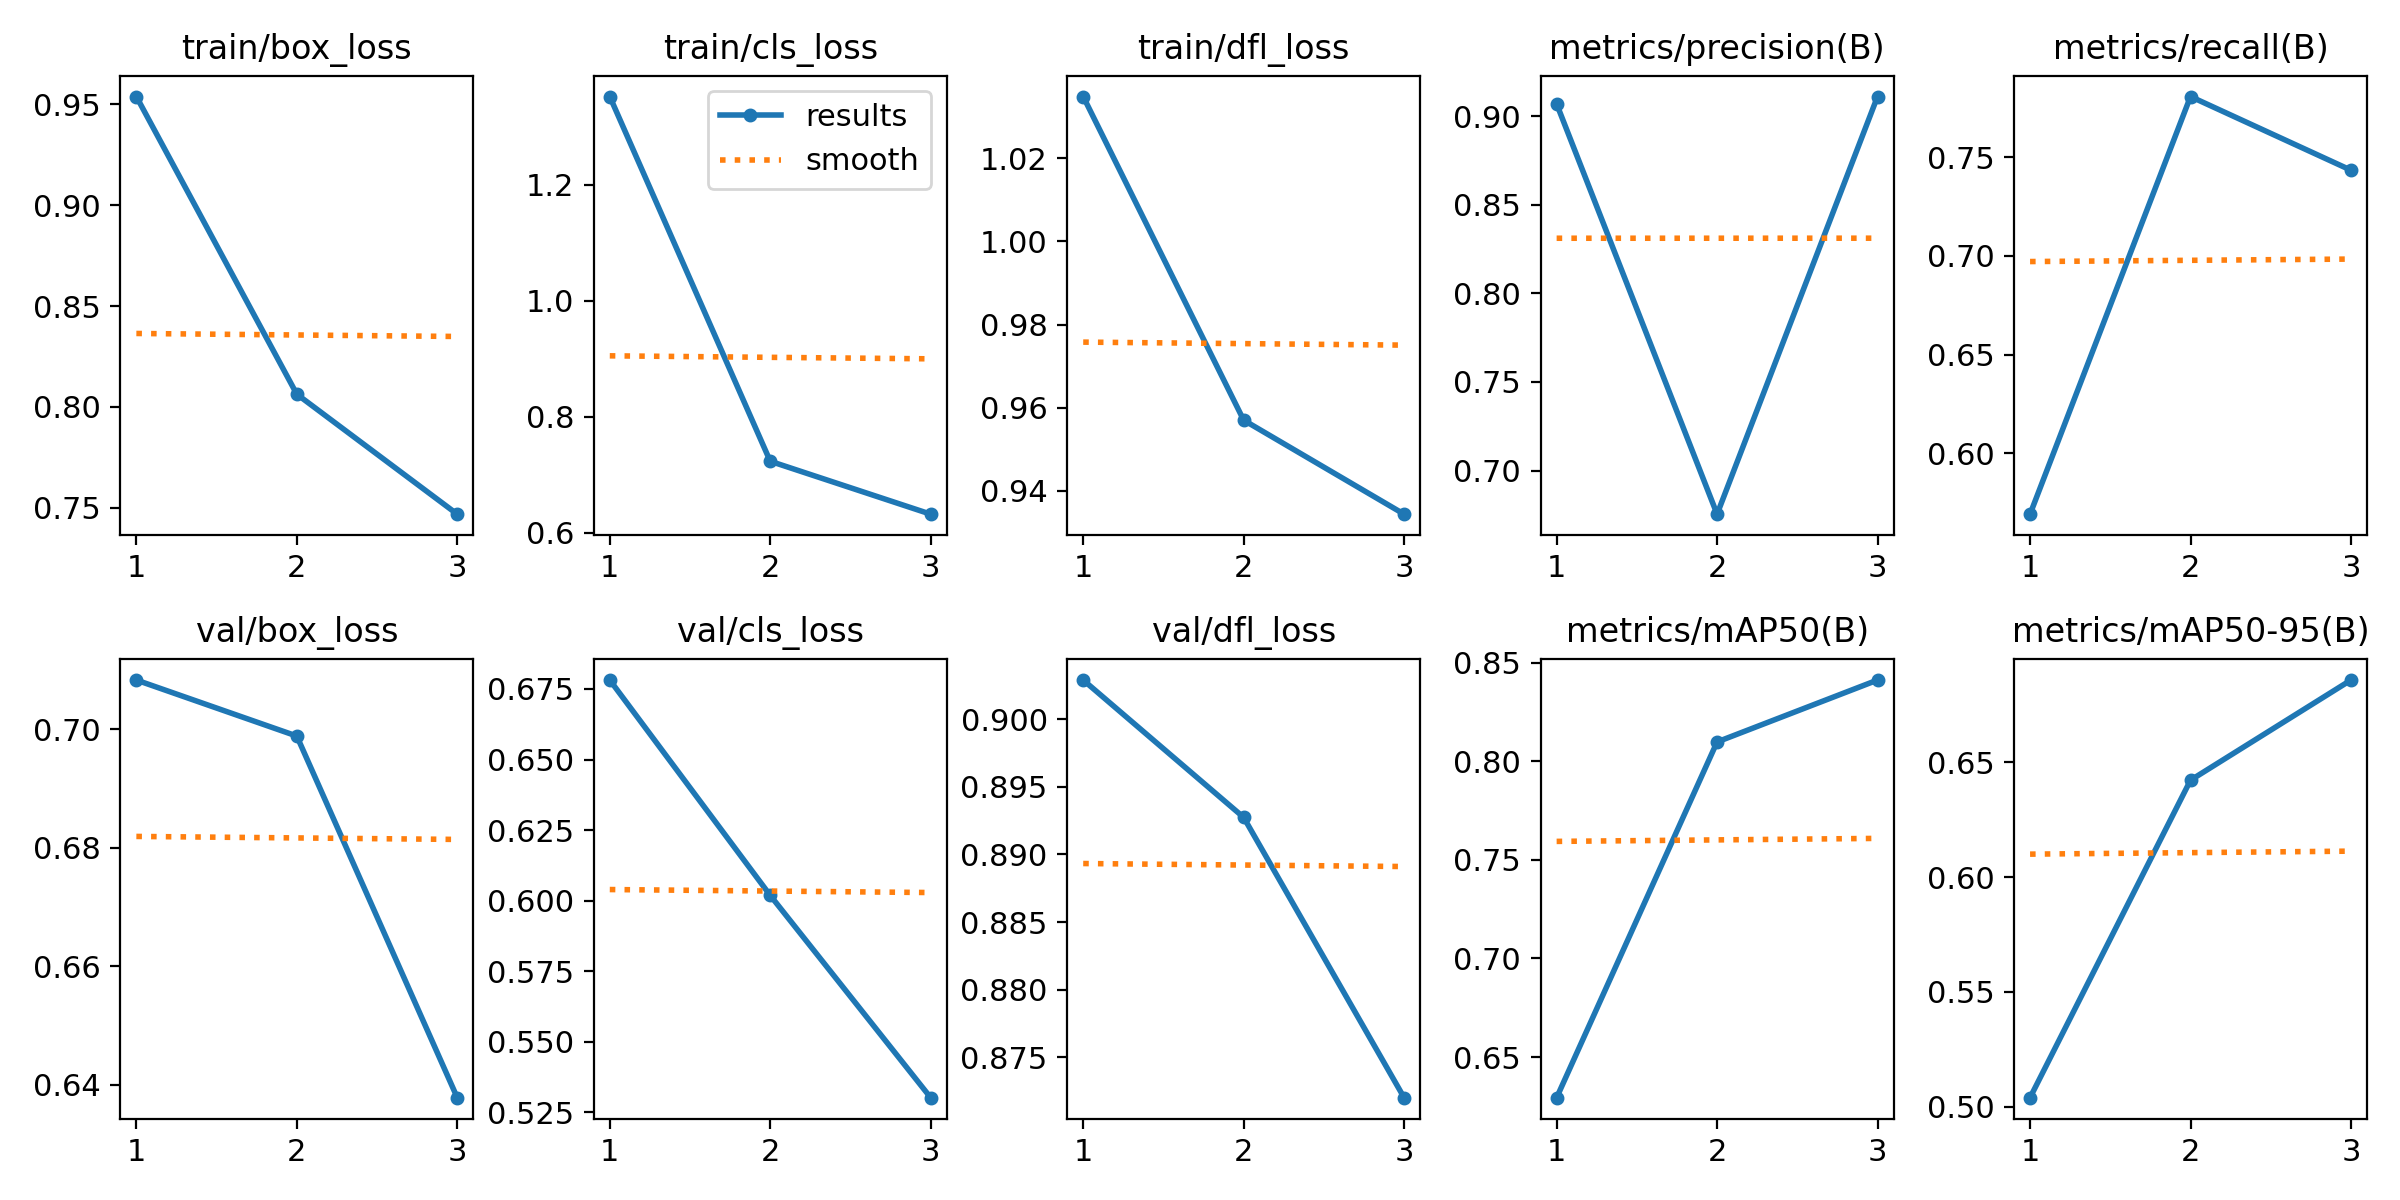

The table this chart was drawn from, first rows:
epoch, train/box_loss, train/cls_loss, train/dfl_loss, metrics/precision(B), metrics/recall(B), metrics/mAP50(B), metrics/mAP50-95(B), val/box_loss, val/cls_loss, val/dfl_loss, lr/pg0, lr/pg1, lr/pg2
1, 0.9538, 1.352, 1.035, 0.907, 0.5691, 0.6294, 0.5039, 0.7083, 0.6782, 0.9029, 0.0003325, 0.0003325, 0.0003325
2, 0.8063, 0.723, 0.957, 0.6754, 0.7808, 0.8099, 0.6421, 0.6989, 0.6019, 0.8928, 0.0004461, 0.0004461, 0.0004461
3, 0.7469, 0.6318, 0.9344, 0.9112, 0.7434, 0.8413, 0.6858, 0.6379, 0.5302, 0.872, 0.0003397, 0.0003397, 0.0003397
